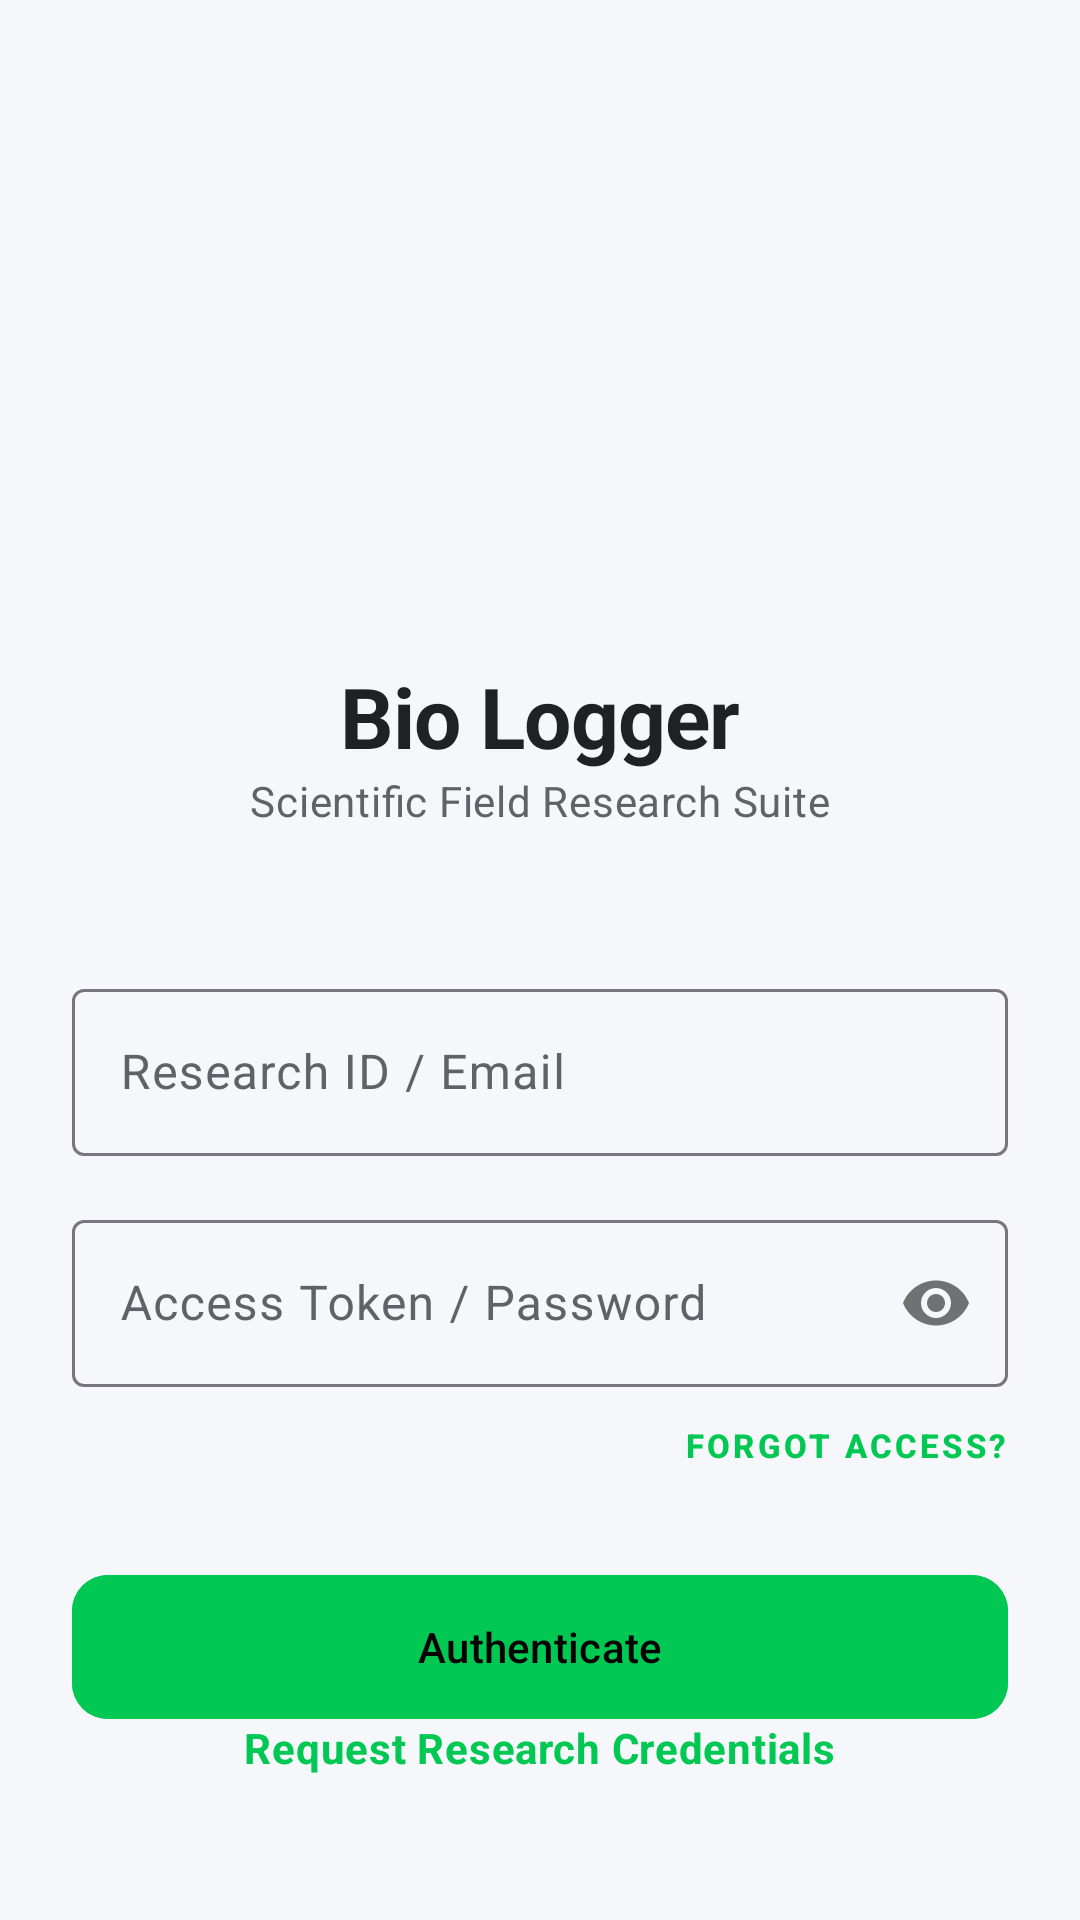

The Android layout XML behind this screen, and the referenced resources:
<!-- AndroidManifest.xml: application theme Theme.BioLogger -->
<!-- res/layout/fragment_login.xml -->
<?xml version="1.0" encoding="utf-8"?>
<androidx.constraintlayout.widget.ConstraintLayout xmlns:android="http://schemas.android.com/apk/res/android"
 xmlns:app="http://schemas.android.com/apk/res-auto"
 android:layout_width="match_parent"
 android:layout_height="match_parent"
 android:background="@color/surface"
 android:padding="24dp">

 <ImageView
 android:id="@+id/ivLogo"
 android:layout_width="120dp"
 android:layout_height="120dp"
 android:layout_marginTop="60dp"
 android:contentDescription="@string/app_name"
 android:src="@drawable/ic_launcher_foreground"
 app:layout_constraintEnd_toEndOf="parent"
 app:layout_constraintStart_toStartOf="parent"
 app:layout_constraintTop_toTopOf="parent"
 app:tint="@color/primary" />

 <TextView
 android:id="@+id/tvTitle"
 style="@style/ScientificHeadline"
 android:layout_width="wrap_content"
 android:layout_height="wrap_content"
 android:layout_marginTop="16dp"
 android:text="@string/app_name"
 app:layout_constraintEnd_toEndOf="parent"
 app:layout_constraintStart_toStartOf="parent"
 app:layout_constraintTop_toBottomOf="@id/ivLogo" />

 <TextView
 android:id="@+id/tvSubtitle"
 style="@style/ScientificBody"
 android:layout_width="wrap_content"
 android:layout_height="wrap_content"
 android:text="Scientific Field Research Suite"
 app:layout_constraintEnd_toEndOf="parent"
 app:layout_constraintStart_toStartOf="parent"
 app:layout_constraintTop_toBottomOf="@id/tvTitle" />

 <com.google.android.material.textfield.TextInputLayout style="@style/Widget.Material3.TextInputLayout.OutlinedBox"
 android:id="@+id/tilEmail"

 android:layout_width="0dp"
 android:layout_height="wrap_content"
 android:layout_marginTop="48dp"
 app:layout_constraintEnd_toEndOf="parent"
 app:layout_constraintStart_toStartOf="parent"
 app:layout_constraintTop_toBottomOf="@id/tvSubtitle">

 <com.google.android.material.textfield.TextInputEditText
 android:id="@+id/etEmail"
 android:layout_width="match_parent"
 android:layout_height="wrap_content"
 android:hint="Research ID / Email"
 android:inputType="textEmailAddress" />
 </com.google.android.material.textfield.TextInputLayout>

 <com.google.android.material.textfield.TextInputLayout style="@style/Widget.Material3.TextInputLayout.OutlinedBox"
 android:id="@+id/tilPassword"

 android:layout_width="0dp"
 android:layout_height="wrap_content"
 android:layout_marginTop="16dp"
 app:layout_constraintEnd_toEndOf="parent"
 app:layout_constraintStart_toStartOf="parent"
 app:layout_constraintTop_toBottomOf="@id/tilEmail"
 app:passwordToggleEnabled="true">

 <com.google.android.material.textfield.TextInputEditText
 android:id="@+id/etPassword"
 android:layout_width="match_parent"
 android:layout_height="wrap_content"
 android:hint="Access Token / Password"
 android:inputType="textPassword" />
 </com.google.android.material.textfield.TextInputLayout>

 <TextView
 android:id="@+id/tvForgotPassword"
 style="@style/ScientificLabel"
 android:layout_width="wrap_content"
 android:layout_height="wrap_content"
 android:layout_marginTop="12dp"
 android:text="Forgot Access?"
 android:textColor="@color/primary"
 app:layout_constraintEnd_toEndOf="parent"
 app:layout_constraintTop_toBottomOf="@id/tilPassword" />

 <com.google.android.material.button.MaterialButton
 android:id="@+id/btnLogin"
 android:layout_width="0dp"
 android:layout_height="56dp"
 android:layout_marginTop="32dp"
 android:text="Authenticate"
 android:backgroundTint="@color/primary"
 app:cornerRadius="12dp"
 app:layout_constraintEnd_toEndOf="parent"
 app:layout_constraintStart_toStartOf="parent"
 app:layout_constraintTop_toBottomOf="@id/tvForgotPassword" />

 <ProgressBar
 android:id="@+id/progressBar"
 android:layout_width="wrap_content"
 android:layout_height="wrap_content"
 android:layout_marginTop="16dp"
 android:visibility="gone"
 app:layout_constraintEnd_toEndOf="parent"
 app:layout_constraintStart_toStartOf="parent"
 app:layout_constraintTop_toBottomOf="@id/btnLogin" />

 <TextView
 android:id="@+id/tvRegister"
 style="@style/ScientificBody"
 android:layout_width="wrap_content"
 android:layout_height="wrap_content"
 android:layout_marginBottom="24dp"
 android:text="Request Research Credentials"
 android:textColor="@color/primary"
 android:textStyle="bold"
 app:layout_constraintBottom_toBottomOf="parent"
 app:layout_constraintEnd_toEndOf="parent"
 app:layout_constraintStart_toStartOf="parent" />

</androidx.constraintlayout.widget.ConstraintLayout>
<!-- resources referenced by this layout -->
<resources>
  <color name="primary">#00C853</color>
  <color name="surface">#F5F7FA</color>
  <string name="app_name">Bio Logger</string>
  <style name="ScientificBody" parent="TextAppearance.Material3.BodyMedium">
          <item name="android:textColor">@color/text_secondary</item>
          <item name="android:textSize">14sp</item>
      </style>
  <style name="ScientificHeadline" parent="TextAppearance.Material3.HeadlineLarge">
          <item name="android:textStyle">bold</item>
          <item name="android:letterSpacing">-0.01</item>
          <item name="android:textColor">@color/text_primary</item>
          <item name="android:textSize">28sp</item>
      </style>
  <style name="ScientificLabel" parent="TextAppearance.Material3.LabelSmall">
          <item name="android:textAllCaps">true</item>
          <item name="android:letterSpacing">0.1</item>
          <item name="android:textColor">@color/primary</item>
          <item name="android:textStyle">bold</item>
      </style>
  <style name="Theme.BioLogger" parent="Theme.Material3.DayNight.NoActionBar">
          
          <item name="colorPrimary">@color/primary</item> 
          <item name="colorOnPrimary">#000000</item>
          <item name="colorSurface">@color/surface</item> 
          <item name="colorOnSurface">@color/onSurface</item>
          <item name="colorSurfaceVariant">@color/surfaceVariant</item>
          <item name="colorOnSurfaceVariant">@color/onSurfaceVariant</item>
          <item name="android:windowBackground">@color/surface</item>
  
          
          <item name="android:statusBarColor">@color/surface</item>
          <item name="android:navigationBarColor">@android:color/transparent</item>
          <item name="android:windowLightStatusBar">false</item>
  
          
          <item name="textAppearanceHeadlineLarge">@style/ScientificHeadline</item>
          <item name="textAppearanceTitleMedium">@style/ScientificTitle</item>
          <item name="textAppearanceBodyMedium">@style/ScientificBody</item>
          <item name="textAppearanceLabelSmall">@style/ScientificLabel</item>
      </style>
  <color name="text_secondary">#5F6368</color>
  <color name="text_primary">#202124</color>
  <color name="onSurface">#1E2022</color>
  <color name="surfaceVariant">#FFFFFF</color>
  <color name="onSurfaceVariant">#5F6368</color>
  <style name="ScientificTitle" parent="TextAppearance.Material3.TitleMedium">
          <item name="android:textStyle">bold</item>
          <item name="android:textColor">@color/primary</item> 
          <item name="android:letterSpacing">0.02</item>
      </style>
</resources>
